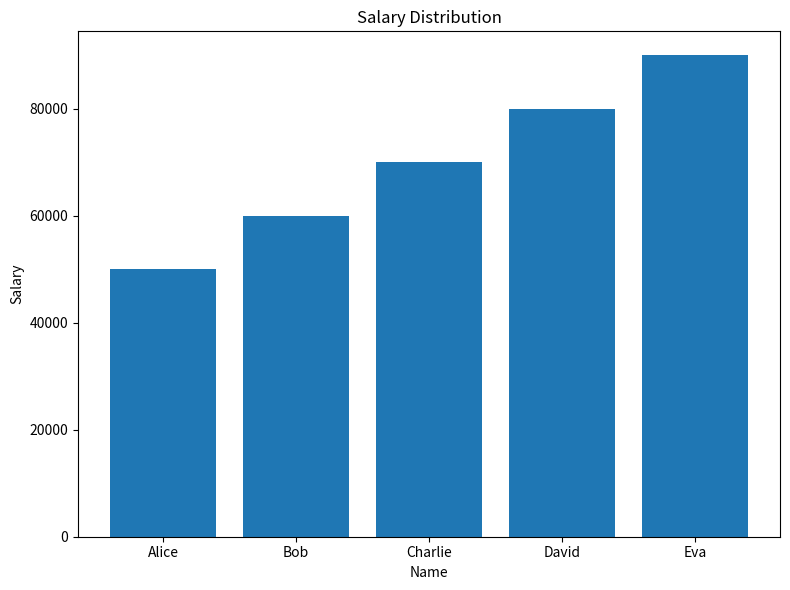

Write the Python code that produced this figure.
import pandas as pd
import matplotlib.pyplot as plt

data = {
    'Name': ['Alice', 'Bob', 'Charlie', 'David', 'Eva'],
    'Age': [25, 30, 35, 40, 45],
    'Salary': [50000, 60000, 70000, 80000, 90000]
}

df = pd.DataFrame(data)

plt.figure(figsize=(8, 6))
plt.bar(df['Name'], df['Salary'])
plt.xlabel('Name')
plt.ylabel('Salary')
plt.title('Salary Distribution')

plt.tight_layout()

plt.show()
